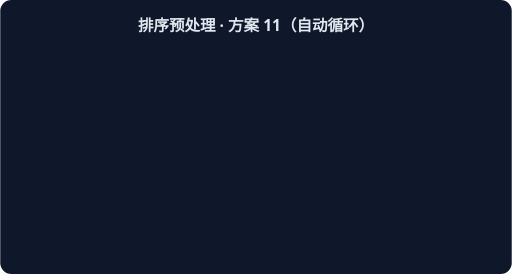
t = 0.00 s
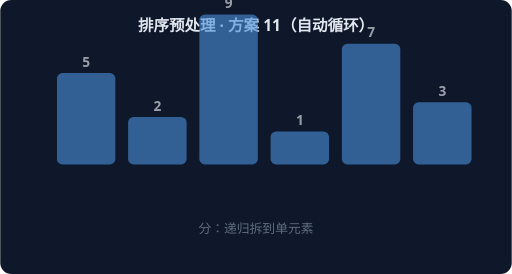
t = 1.67 s
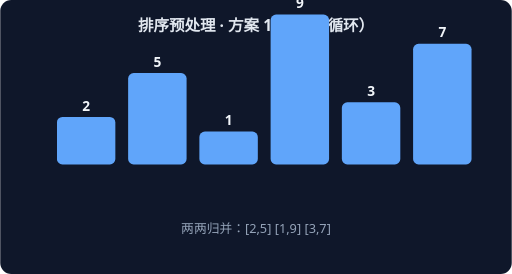
t = 3.33 s
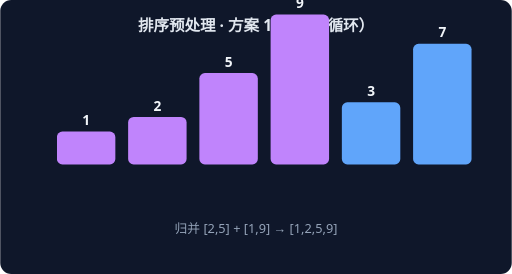
t = 5.00 s
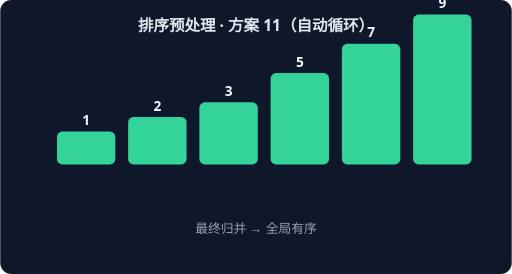
t = 6.67 s
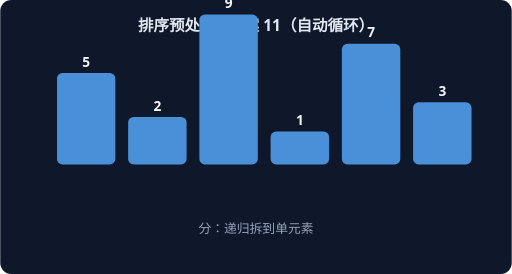
t = 8.33 s

The animated SVG that drew these frames (rendered in a browser with its animation timeline set to each time). Animation: 4 CSS @keyframes rules; frames cover the first 8.33 s, repeats indefinitely.

<svg xmlns="http://www.w3.org/2000/svg" width="560" height="300" viewBox="0 0 560 300" font-family="system-ui,sans-serif">
<rect width="560" height="300" rx="12" fill="#0F172A"/>
<text x="280" y="34" text-anchor="middle" fill="#E2E8F0" font-size="17" font-weight="600">排序预处理 · 方案 11（自动循环）</text>
<g style="animation: st0 7.2s linear infinite both">
<rect x="62" y="80" width="64" height="100" rx="6" fill="#4A90D9"/>
<text x="94" y="73" text-anchor="middle" fill="#F1F5F9" font-size="15" font-weight="700">5</text>
<rect x="140" y="128" width="64" height="52" rx="6" fill="#4A90D9"/>
<text x="172" y="121" text-anchor="middle" fill="#F1F5F9" font-size="15" font-weight="700">2</text>
<rect x="218" y="16" width="64" height="164" rx="6" fill="#4A90D9"/>
<text x="250" y="9" text-anchor="middle" fill="#F1F5F9" font-size="15" font-weight="700">9</text>
<rect x="296" y="144" width="64" height="36" rx="6" fill="#4A90D9"/>
<text x="328" y="137" text-anchor="middle" fill="#F1F5F9" font-size="15" font-weight="700">1</text>
<rect x="374" y="48" width="64" height="132" rx="6" fill="#4A90D9"/>
<text x="406" y="41" text-anchor="middle" fill="#F1F5F9" font-size="15" font-weight="700">7</text>
<rect x="452" y="112" width="64" height="68" rx="6" fill="#4A90D9"/>
<text x="484" y="105" text-anchor="middle" fill="#F1F5F9" font-size="15" font-weight="700">3</text>
<text x="280" y="255" text-anchor="middle" fill="#94A3B8" font-size="14">分：递归拆到单元素</text>
</g>
<g style="animation: st1 7.2s linear infinite both">
<rect x="62" y="128" width="64" height="52" rx="6" fill="#60A5FA"/>
<text x="94" y="121" text-anchor="middle" fill="#F1F5F9" font-size="15" font-weight="700">2</text>
<rect x="140" y="80" width="64" height="100" rx="6" fill="#60A5FA"/>
<text x="172" y="73" text-anchor="middle" fill="#F1F5F9" font-size="15" font-weight="700">5</text>
<rect x="218" y="144" width="64" height="36" rx="6" fill="#60A5FA"/>
<text x="250" y="137" text-anchor="middle" fill="#F1F5F9" font-size="15" font-weight="700">1</text>
<rect x="296" y="16" width="64" height="164" rx="6" fill="#60A5FA"/>
<text x="328" y="9" text-anchor="middle" fill="#F1F5F9" font-size="15" font-weight="700">9</text>
<rect x="374" y="112" width="64" height="68" rx="6" fill="#60A5FA"/>
<text x="406" y="105" text-anchor="middle" fill="#F1F5F9" font-size="15" font-weight="700">3</text>
<rect x="452" y="48" width="64" height="132" rx="6" fill="#60A5FA"/>
<text x="484" y="41" text-anchor="middle" fill="#F1F5F9" font-size="15" font-weight="700">7</text>
<text x="280" y="255" text-anchor="middle" fill="#94A3B8" font-size="14">两两归并：[2,5] [1,9] [3,7]</text>
</g>
<g style="animation: st2 7.2s linear infinite both">
<rect x="62" y="144" width="64" height="36" rx="6" fill="#C084FC"/>
<text x="94" y="137" text-anchor="middle" fill="#F1F5F9" font-size="15" font-weight="700">1</text>
<rect x="140" y="128" width="64" height="52" rx="6" fill="#C084FC"/>
<text x="172" y="121" text-anchor="middle" fill="#F1F5F9" font-size="15" font-weight="700">2</text>
<rect x="218" y="80" width="64" height="100" rx="6" fill="#C084FC"/>
<text x="250" y="73" text-anchor="middle" fill="#F1F5F9" font-size="15" font-weight="700">5</text>
<rect x="296" y="16" width="64" height="164" rx="6" fill="#C084FC"/>
<text x="328" y="9" text-anchor="middle" fill="#F1F5F9" font-size="15" font-weight="700">9</text>
<rect x="374" y="112" width="64" height="68" rx="6" fill="#60A5FA"/>
<text x="406" y="105" text-anchor="middle" fill="#F1F5F9" font-size="15" font-weight="700">3</text>
<rect x="452" y="48" width="64" height="132" rx="6" fill="#60A5FA"/>
<text x="484" y="41" text-anchor="middle" fill="#F1F5F9" font-size="15" font-weight="700">7</text>
<text x="280" y="255" text-anchor="middle" fill="#94A3B8" font-size="14">归并 [2,5] + [1,9] → [1,2,5,9]</text>
</g>
<g style="animation: st3 7.2s linear infinite both">
<rect x="62" y="144" width="64" height="36" rx="6" fill="#34D399"/>
<text x="94" y="137" text-anchor="middle" fill="#F1F5F9" font-size="15" font-weight="700">1</text>
<rect x="140" y="128" width="64" height="52" rx="6" fill="#34D399"/>
<text x="172" y="121" text-anchor="middle" fill="#F1F5F9" font-size="15" font-weight="700">2</text>
<rect x="218" y="112" width="64" height="68" rx="6" fill="#34D399"/>
<text x="250" y="105" text-anchor="middle" fill="#F1F5F9" font-size="15" font-weight="700">3</text>
<rect x="296" y="80" width="64" height="100" rx="6" fill="#34D399"/>
<text x="328" y="73" text-anchor="middle" fill="#F1F5F9" font-size="15" font-weight="700">5</text>
<rect x="374" y="48" width="64" height="132" rx="6" fill="#34D399"/>
<text x="406" y="41" text-anchor="middle" fill="#F1F5F9" font-size="15" font-weight="700">7</text>
<rect x="452" y="16" width="64" height="164" rx="6" fill="#34D399"/>
<text x="484" y="9" text-anchor="middle" fill="#F1F5F9" font-size="15" font-weight="700">9</text>
<text x="280" y="255" text-anchor="middle" fill="#94A3B8" font-size="14">最终归并 → 全局有序</text>
</g>
<style>
.st0 {opacity:0} @keyframes st0 {0%{opacity:0}0.00%{opacity:0}3.00%{opacity:1}22.00%{opacity:1}25.00%{opacity:0}100%{opacity:0}}
.st1 {opacity:0} @keyframes st1 {0%{opacity:0}25.00%{opacity:0}28.00%{opacity:1}47.00%{opacity:1}50.00%{opacity:0}100%{opacity:0}}
.st2 {opacity:0} @keyframes st2 {0%{opacity:0}50.00%{opacity:0}53.00%{opacity:1}72.00%{opacity:1}75.00%{opacity:0}100%{opacity:0}}
.st3 {opacity:0} @keyframes st3 {0%{opacity:0}75.00%{opacity:0}78.00%{opacity:1}97.00%{opacity:1}100.00%{opacity:0}100%{opacity:0}}
</style>
</svg>
